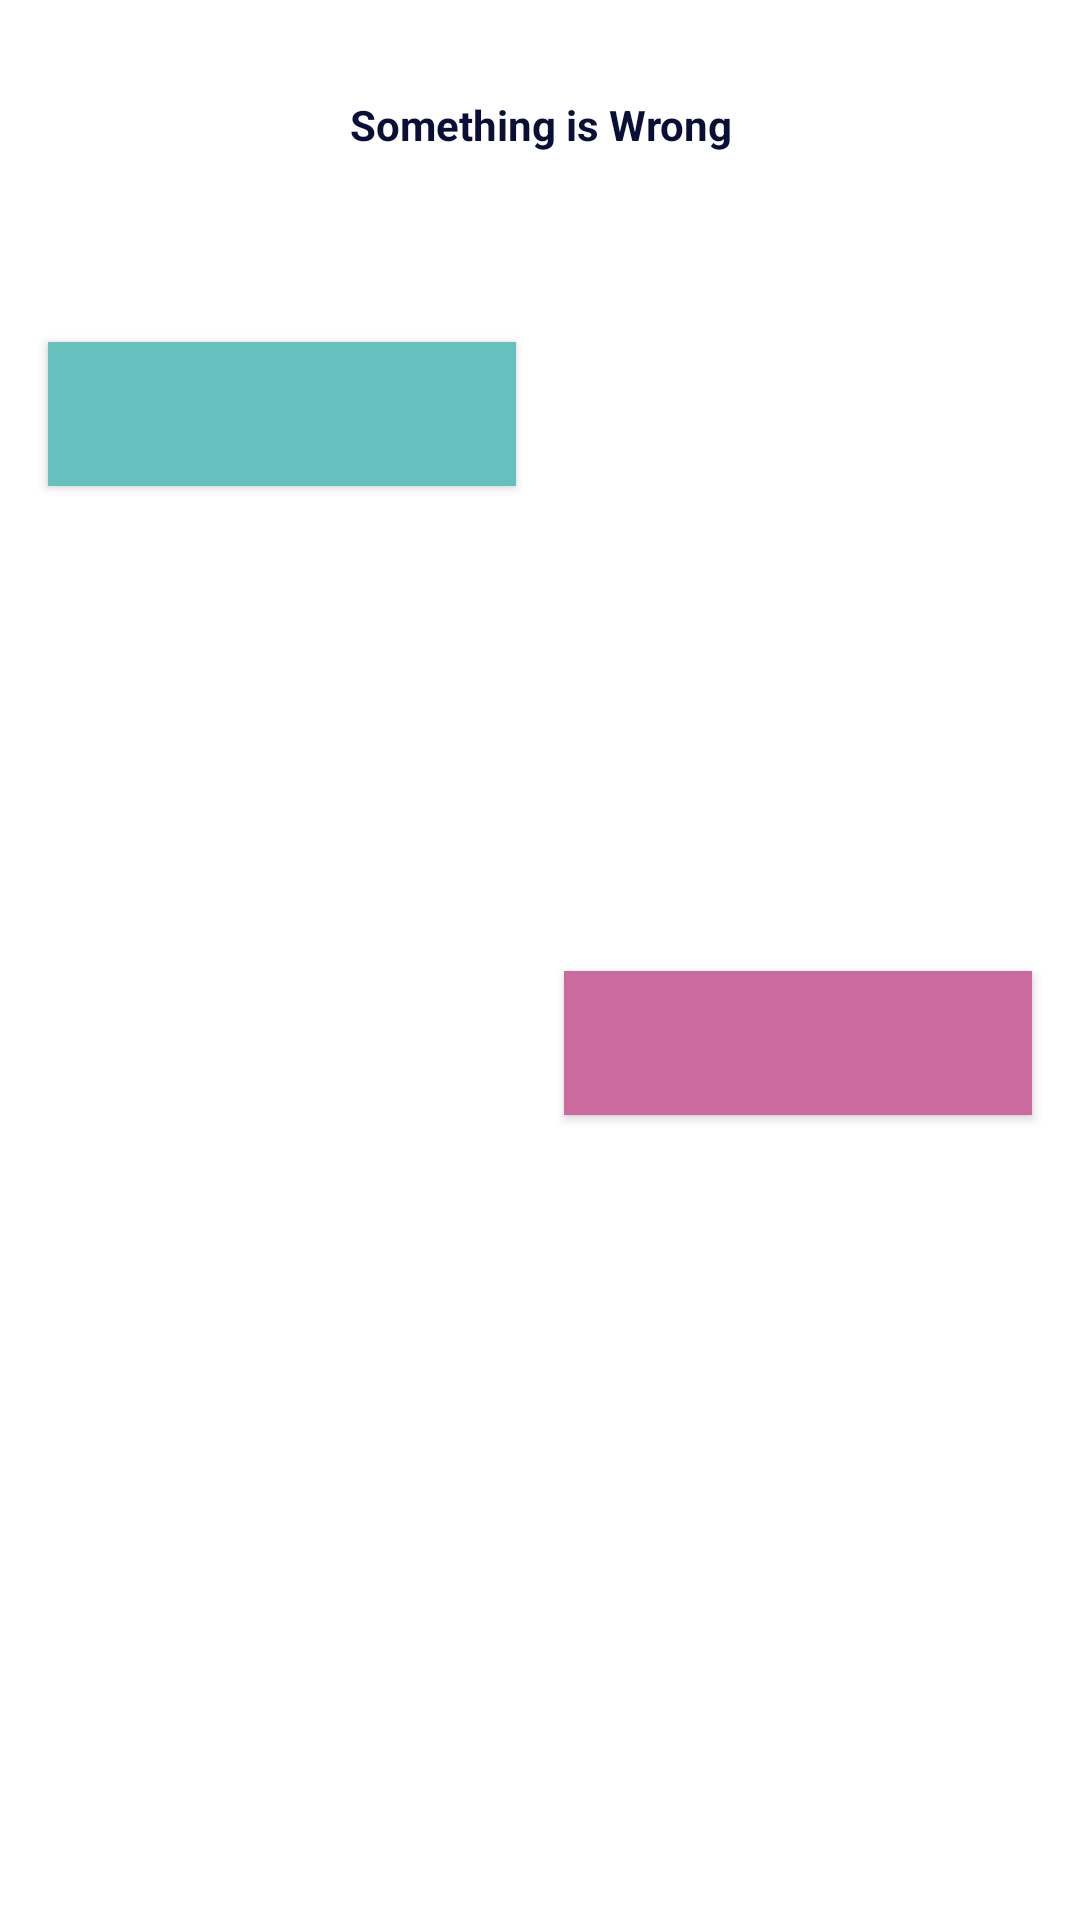

Android layout source for this screen:
<!-- AndroidManifest.xml: application theme AppTheme -->
<!-- res/layout/custom_twobutton_dialog.xml -->
<?xml version="1.0" encoding="utf-8"?>
<androidx.constraintlayout.widget.ConstraintLayout xmlns:android="http://schemas.android.com/apk/res/android"
    xmlns:app="http://schemas.android.com/apk/res-auto"
    xmlns:tools="http://schemas.android.com/tools"
    android:layout_width="match_parent"
    android:layout_height="wrap_content">

    <androidx.appcompat.widget.AppCompatImageView
        android:id="@+id/img_dialog"
        android:layout_width="100dp"
        android:layout_height="100dp"
        android:layout_marginTop="48dp"
        android:visibility="gone"
        app:layout_constraintEnd_toEndOf="parent"
        app:layout_constraintStart_toStartOf="parent"
        app:layout_constraintTop_toTopOf="parent"
        app:srcCompat="@drawable/ic_error_nobutton"
        android:tint="@color/colorSecondary"
        tools:visibility="visible"
        />

    <androidx.appcompat.widget.AppCompatTextView
        android:id="@+id/title_dialog"
        style="@style/title_normal_dark"
        android:layout_width="0dp"
        android:layout_height="wrap_content"
        android:layout_marginStart="16dp"
        android:layout_marginTop="8dp"
        android:layout_marginEnd="16dp"
        android:text="@string/error_default"
        android:textAlignment="center"
        app:layout_constraintEnd_toEndOf="parent"
        app:layout_constraintStart_toStartOf="parent"
        app:layout_constraintTop_toBottomOf="@+id/img_dialog"
        app:layout_goneMarginTop="32dp" />

    <androidx.appcompat.widget.AppCompatTextView
        android:id="@+id/desc_dialog"
        style="@style/desc_normal_dark"
        android:layout_width="0dp"
        android:layout_height="wrap_content"
        android:layout_marginStart="16dp"
        android:layout_marginTop="8dp"
        android:layout_marginEnd="16dp"
        android:lineSpacingExtra="5sp"
        android:textAlignment="center"
        app:layout_constraintEnd_toEndOf="parent"
        app:layout_constraintStart_toStartOf="parent"
        app:layout_constraintTop_toBottomOf="@+id/title_dialog" />

    <androidx.appcompat.widget.AppCompatButton
        android:id="@+id/btn1_dialog"
        android:layout_width="0dp"
        android:layout_height="wrap_content"
        android:layout_marginStart="16dp"
        android:layout_marginTop="36dp"
        android:layout_marginEnd="8dp"
        app:layout_constraintEnd_toStartOf="@+id/btn2_dialog"
        app:layout_constraintStart_toStartOf="parent"
        app:layout_constraintTop_toBottomOf="@+id/desc_dialog"
        android:background="@color/colorSecondary"
        android:elevation="10dp"
        />

    <androidx.appcompat.widget.AppCompatButton
        android:id="@+id/btn2_dialog"
        android:layout_width="0dp"
        android:layout_height="wrap_content"
        android:layout_marginStart="8dp"
        android:layout_marginTop="36dp"
        android:layout_marginEnd="16dp"
        android:layout_marginBottom="16dp"
        app:layout_constraintBottom_toTopOf="@+id/link_dialog"
        app:layout_constraintEnd_toEndOf="parent"
        app:layout_constraintHorizontal_chainStyle="packed"
        app:layout_constraintStart_toEndOf="@+id/btn1_dialog"
        app:layout_constraintTop_toBottomOf="@+id/desc_dialog"
        android:background="@color/colorOptionalPrimary"
        android:elevation="10dp"
        />

    <androidx.appcompat.widget.AppCompatTextView
        android:id="@+id/link_dialog"
        style="@style/desc_normal_white"
        android:layout_width="wrap_content"
        android:layout_height="wrap_content"
        android:layout_marginBottom="24dp"
        app:layout_constraintBottom_toBottomOf="parent"
        app:layout_constraintEnd_toEndOf="parent"
        app:layout_constraintHorizontal_bias="0.5"
        app:layout_constraintStart_toStartOf="parent"
        tools:visibility="visible" />

</androidx.constraintlayout.widget.ConstraintLayout>
<!-- resources referenced by this layout -->
<resources>
  <color name="colorOptionalPrimary">#cb6a9c</color>
  <color name="colorSecondary">#66C1BE</color>
  <string name="error_default">Something is Wrong</string>
  <style name="desc_normal_dark">
          <item name="android:textStyle">normal</item>
          <item name="android:textSize">@dimen/text_small</item>
          <item name="android:textColor">@color/colorPrimary</item>
          <item name="lineHeight">14dp</item>
          <item name="android:letterSpacing">0</item>
      </style>
  <style name="desc_normal_white">
          <item name="android:textStyle">normal</item>
          <item name="android:textSize">@dimen/text_small</item>
          <item name="android:textColor">@color/colorSecondary</item>
          <item name="lineHeight">14dp</item>
          <item name="android:letterSpacing">0</item>
      </style>
  <style name="title_normal_dark">
          <item name="android:textStyle">bold</item>
          <item name="android:textSize">@dimen/text_small</item>
          <item name="android:textColor">@color/colorPrimary</item>
          <item name="lineHeight">13dp</item>
          <item name="android:letterSpacing">0</item>
      </style>
  <style name="AppTheme" parent="Theme.MaterialComponents.DayNight.NoActionBar">
          
          <item name="android:windowActionBar">false</item>
          <item name="android:windowNoTitle">true</item>
          <item name="colorPrimary">@color/colorPrimary</item>
          <item name="colorPrimaryDark">@color/colorSecondary</item>
          <item name="colorAccent">@color/colorOptionalPrimary</item>
      </style>
  <color name="colorPrimary">#0A0F37</color>
</resources>
